Run: headless pygame with SDL's dummy video driver; simulated clock (each Clock.tick advances the game by its frame time, no real sleeping); random seed 0; keys injected as events and as key.get_pressed() state; no mouse input.
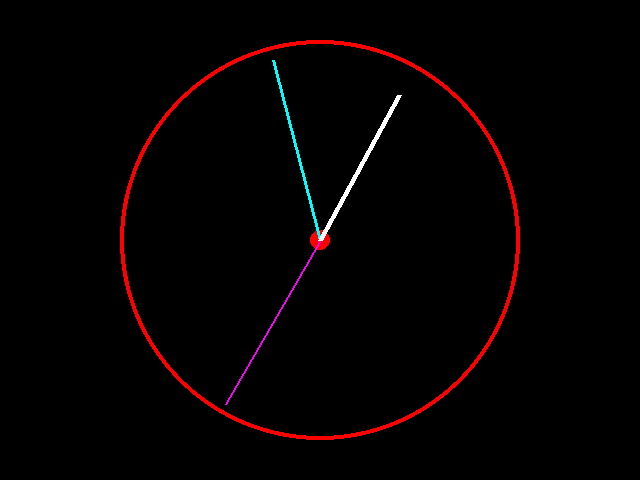
Frame 1 of 4 · flips 1–60 · no input
Frame 2 of 4 · flips 61–180 · tapped SPACE, RETURN · held RIGHT (→), D · screen unchanged from frame 1, image omitted
Frame 3 of 4 · flips 181–300 · held DOWN (↓), S · screen unchanged from frame 2, image omitted
Frame 4 of 4 · flips 301–420 · held LEFT (←), A, UP (↑), W · screen unchanged from frame 3, image omitted

The pygame program that drew these frames:

# WRITE YOUR SOLUTION HERE:
# create analog clock

import pygame
import math
import time

def convert_to_coordinate(center_x, center_y, radius, theta):
    full_circle = 360
    clock_angle = 2 * math.pi * (theta / full_circle)
    y = math.cos( clock_angle)*(radius)-center_y
    x = center_x+math.sin(clock_angle)*(radius)
    return x, -y

def main():
     # initialize pygame 
    pygame.init() 

    # window dimension
    window_width = 640
    window_height = 480

    # create window for game 
    window = pygame.display.set_mode((window_width, window_height))
    
    center_x = window_width // 2
    center_y = window_height // 2
    
    full_circle = 360
    interval = 60
   

    while True:
        for event in pygame.event.get():
            if event.type == pygame.QUIT:
                exit()

        times = time.localtime()
        current_hour = times.tm_hour
        current_minute = times.tm_min
        current_seconds = times.tm_sec
        
        window.fill((0, 0, 0))
        pygame.display.set_caption(f"{current_hour}:{current_minute}:{current_seconds}")
        radius = 200
        thickness = 4
        pygame.draw.circle(window, (255, 0, 0), (center_x, center_y), radius, thickness)
        
        pygame.draw.circle(window, (255, 0, 0), (center_x, center_y), 10)

        # seconds
        # subract the radius of a second's handle by 10 from previous circle radius
        radius -= 10
        # calculate a theta or angle from origin to next number for second's handle
        theta = current_seconds*(full_circle/interval)
        # calculate or convert the next header of a second handle 
        header_x, header_y = convert_to_coordinate(center_x, center_y, radius, theta)
        # thickness handle will be 2 
        thickness = 2
        pygame.draw.line(window, (255, 0, 255), (center_x, center_y), (header_x, header_y), thickness)

        # minute
        radius -= 5
        theta = (current_minute+(current_seconds/interval))*(full_circle/interval)
        header_x, header_y = convert_to_coordinate(center_x, center_y, radius, theta)
        thickness = 3
        pygame.draw.line(window, (0, 255, 255), (center_x, center_y), (header_x, header_y), thickness)

        # hour
        radius -= 20
        theta = (current_hour + (current_minute/interval) + (current_seconds/(interval**2))) * (full_circle/12)
        header_x, header_y = convert_to_coordinate(center_x, center_y, radius, theta)
        thickness = 5
        pygame.draw.line(window, (255, 255, 255), (center_x, center_y), (header_x, header_y), thickness)

        pygame.display.flip()
        time.sleep(1)
main()
